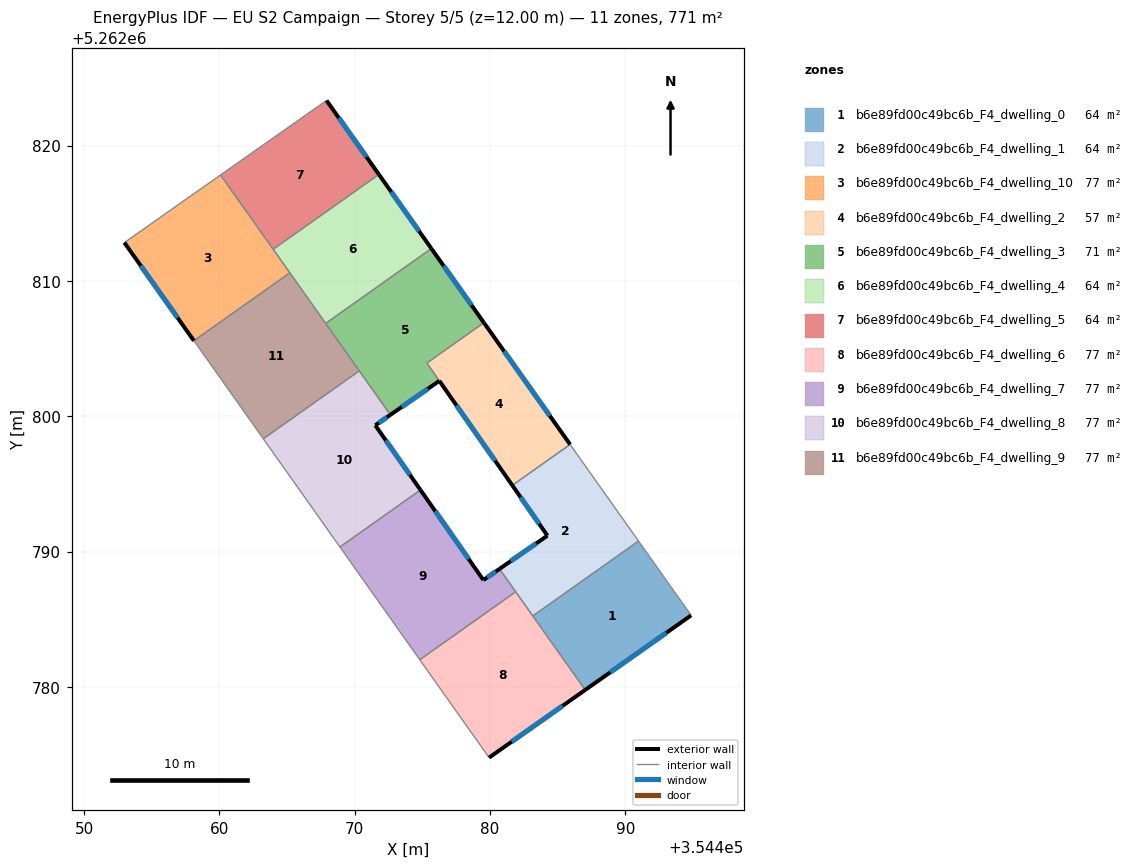
=== STOREY PLAN SPEC (per zone: floor XY polygon, exterior-wall plan segments, windows/doors) ===
zone 1: b6e89fd00c49bc6b_F4_dwelling_0  (64.3 m²)
  floor: (354490.97, 5262790.77) (354494.86, 5262785.28) (354487.03, 5262779.77) (354483.16, 5262785.24)
  exterior wall: (354487.03, 5262779.77) – (354494.86, 5262785.28)  [9.6 m]
    window: (354488.87, 5262781.06) – (354493.02, 5262783.99)  [8.1 m²]
  interior walls: 3
zone 2: b6e89fd00c49bc6b_F4_dwelling_1  (64.3 m²)
  floor: (354485.92, 5262797.91) (354490.97, 5262790.77) (354483.16, 5262785.24) (354480.70, 5262788.71) (354484.24, 5262791.17) (354481.65, 5262794.89)
  exterior wall: (354484.24, 5262791.17) – (354480.70, 5262788.71)  [4.3 m]
    window: (354483.41, 5262790.60) – (354481.53, 5262789.29)  [3.6 m²]
  exterior wall: (354481.65, 5262794.89) – (354484.24, 5262791.17)  [4.5 m]
    window: (354482.25, 5262794.02) – (354483.63, 5262792.05)  [3.8 m²]
  interior walls: 5
zone 3: b6e89fd00c49bc6b_F4_dwelling_10  (77.1 m²)
  floor: (354460.08, 5262817.83) (354465.20, 5262810.60) (354458.11, 5262805.58) (354452.97, 5262812.83)
  exterior wall: (354452.97, 5262812.83) – (354458.11, 5262805.58)  [8.9 m]
    window: (354454.18, 5262811.13) – (354456.91, 5262807.28)  [7.5 m²]
  interior walls: 4
zone 4: b6e89fd00c49bc6b_F4_dwelling_2  (57.3 m²)
  floor: (354479.54, 5262806.91) (354485.92, 5262797.91) (354481.65, 5262794.89) (354475.34, 5262803.93)
  exterior wall: (354485.92, 5262797.91) – (354479.54, 5262806.91)  [11.0 m]
    window: (354484.42, 5262800.03) – (354481.04, 5262804.80)  [9.3 m²]
  exterior wall: (354476.25, 5262802.61) – (354481.65, 5262794.89)  [9.4 m]
    window: (354477.52, 5262800.80) – (354480.38, 5262796.70)  [7.9 m²]
  interior walls: 3
zone 5: b6e89fd00c49bc6b_F4_dwelling_3  (71.3 m²)
  floor: (354475.66, 5262812.39) (354479.54, 5262806.91) (354475.33, 5262803.93) (354476.25, 5262802.61) (354472.64, 5262800.10) (354467.85, 5262806.86)
  exterior wall: (354479.54, 5262806.91) – (354475.66, 5262812.39)  [6.7 m]
    window: (354478.63, 5262808.20) – (354476.58, 5262811.10)  [5.7 m²]
  exterior wall: (354472.64, 5262800.10) – (354476.25, 5262802.61)  [4.4 m]
    window: (354473.48, 5262800.69) – (354475.40, 5262802.02)  [3.7 m²]
  interior walls: 5
zone 6: b6e89fd00c49bc6b_F4_dwelling_4  (64.3 m²)
  floor: (354471.78, 5262817.87) (354475.66, 5262812.39) (354467.85, 5262806.86) (354463.97, 5262812.34)
  exterior wall: (354475.66, 5262812.39) – (354471.78, 5262817.87)  [6.7 m]
    window: (354474.75, 5262813.68) – (354472.70, 5262816.58)  [5.7 m²]
  interior walls: 4
zone 7: b6e89fd00c49bc6b_F4_dwelling_5  (64.3 m²)
  floor: (354467.91, 5262823.34) (354471.78, 5262817.87) (354463.97, 5262812.34) (354460.08, 5262817.83)
  exterior wall: (354471.78, 5262817.87) – (354467.91, 5262823.34)  [6.7 m]
    window: (354470.87, 5262819.15) – (354468.82, 5262822.05)  [5.7 m²]
  interior walls: 3
zone 8: b6e89fd00c49bc6b_F4_dwelling_6  (77.1 m²)
  floor: (354481.90, 5262787.02) (354487.03, 5262779.77) (354479.93, 5262774.77) (354474.80, 5262782.00)
  exterior wall: (354479.93, 5262774.77) – (354487.03, 5262779.77)  [8.7 m]
    window: (354481.60, 5262775.94) – (354485.36, 5262778.60)  [7.3 m²]
  interior walls: 4
zone 9: b6e89fd00c49bc6b_F4_dwelling_7  (77.1 m²)
  floor: (354480.70, 5262788.71) (354481.90, 5262787.02) (354474.80, 5262782.00) (354468.91, 5262790.33) (354474.86, 5262794.55) (354479.51, 5262787.89)
  exterior wall: (354480.70, 5262788.71) – (354479.51, 5262787.89)  [1.4 m]
    window: (354480.42, 5262788.52) – (354479.79, 5262788.08)  [1.2 m²]
  exterior wall: (354479.51, 5262787.89) – (354474.86, 5262794.55)  [8.1 m]
    window: (354478.42, 5262789.45) – (354475.95, 5262792.98)  [6.9 m²]
  interior walls: 4
zone 10: b6e89fd00c49bc6b_F4_dwelling_8  (77.1 m²)
  floor: (354472.64, 5262800.10) (354471.52, 5262799.33) (354474.86, 5262794.55) (354468.91, 5262790.33) (354463.24, 5262798.33) (354470.33, 5262803.35)
  exterior wall: (354471.52, 5262799.33) – (354472.64, 5262800.10)  [1.4 m]
    window: (354471.78, 5262799.51) – (354472.37, 5262799.92)  [1.1 m²]
  exterior wall: (354474.86, 5262794.55) – (354471.52, 5262799.33)  [5.8 m]
    window: (354474.07, 5262795.67) – (354472.30, 5262798.21)  [4.9 m²]
  interior walls: 4
zone 11: b6e89fd00c49bc6b_F4_dwelling_9  (77.1 m²)
  floor: (354465.20, 5262810.60) (354470.33, 5262803.35) (354463.24, 5262798.33) (354458.11, 5262805.58)
  interior walls: 5

=== DERIVED (storey summary) ===
Building: EU S2 Campaign
Storey: 5 of 5  (floor level z = 12.00 m)
Storey gross floor area: 771.3 m²
Zones on this storey: 11
  - b6e89fd00c49bc6b_F4_dwelling_0: floor 64.3 m²; exterior wall 9.6 m (28.7 m²); 1 window(s) 8.1 m²; WWR 28.1%
  - b6e89fd00c49bc6b_F4_dwelling_1: floor 64.3 m²; exterior wall 8.8 m (26.5 m²); 2 window(s) 7.5 m²; WWR 28.1%
  - b6e89fd00c49bc6b_F4_dwelling_10: floor 77.1 m²; exterior wall 8.9 m (26.7 m²); 1 window(s) 7.5 m²; WWR 28.1%
  - b6e89fd00c49bc6b_F4_dwelling_2: floor 57.3 m²; exterior wall 20.4 m (61.3 m²); 2 window(s) 17.3 m²; WWR 28.1%
  - b6e89fd00c49bc6b_F4_dwelling_3: floor 71.3 m²; exterior wall 11.1 m (33.3 m²); 2 window(s) 9.4 m²; WWR 28.1%
  - b6e89fd00c49bc6b_F4_dwelling_4: floor 64.3 m²; exterior wall 6.7 m (20.1 m²); 1 window(s) 5.7 m²; WWR 28.1%
  - b6e89fd00c49bc6b_F4_dwelling_5: floor 64.3 m²; exterior wall 6.7 m (20.1 m²); 1 window(s) 5.7 m²; WWR 28.1%
  - b6e89fd00c49bc6b_F4_dwelling_6: floor 77.1 m²; exterior wall 8.7 m (26.1 m²); 1 window(s) 7.3 m²; WWR 28.1%
  - b6e89fd00c49bc6b_F4_dwelling_7: floor 77.1 m²; exterior wall 9.6 m (28.7 m²); 2 window(s) 8.1 m²; WWR 28.1%
  - b6e89fd00c49bc6b_F4_dwelling_8: floor 77.1 m²; exterior wall 7.2 m (21.6 m²); 2 window(s) 6.1 m²; WWR 28.1%
  - b6e89fd00c49bc6b_F4_dwelling_9: floor 77.1 m²
Zone adjacency (shared interzone walls):
  - b6e89fd00c49bc6b_F4_dwelling_0 ↔ b6e89fd00c49bc6b_F4_dwelling_1
  - b6e89fd00c49bc6b_F4_dwelling_0 ↔ b6e89fd00c49bc6b_F4_dwelling_6
  - b6e89fd00c49bc6b_F4_dwelling_1 ↔ b6e89fd00c49bc6b_F4_dwelling_2
  - b6e89fd00c49bc6b_F4_dwelling_1 ↔ b6e89fd00c49bc6b_F4_dwelling_6
  - b6e89fd00c49bc6b_F4_dwelling_1 ↔ b6e89fd00c49bc6b_F4_dwelling_7
  - b6e89fd00c49bc6b_F4_dwelling_10 ↔ b6e89fd00c49bc6b_F4_dwelling_4
  - b6e89fd00c49bc6b_F4_dwelling_10 ↔ b6e89fd00c49bc6b_F4_dwelling_5
  - b6e89fd00c49bc6b_F4_dwelling_10 ↔ b6e89fd00c49bc6b_F4_dwelling_9
  - b6e89fd00c49bc6b_F4_dwelling_2 ↔ b6e89fd00c49bc6b_F4_dwelling_3
  - b6e89fd00c49bc6b_F4_dwelling_3 ↔ b6e89fd00c49bc6b_F4_dwelling_4
  - b6e89fd00c49bc6b_F4_dwelling_3 ↔ b6e89fd00c49bc6b_F4_dwelling_8
  - b6e89fd00c49bc6b_F4_dwelling_3 ↔ b6e89fd00c49bc6b_F4_dwelling_9
  - b6e89fd00c49bc6b_F4_dwelling_4 ↔ b6e89fd00c49bc6b_F4_dwelling_5
  - b6e89fd00c49bc6b_F4_dwelling_4 ↔ b6e89fd00c49bc6b_F4_dwelling_9
  - b6e89fd00c49bc6b_F4_dwelling_6 ↔ b6e89fd00c49bc6b_F4_dwelling_7
  - b6e89fd00c49bc6b_F4_dwelling_7 ↔ b6e89fd00c49bc6b_F4_dwelling_8
  - b6e89fd00c49bc6b_F4_dwelling_8 ↔ b6e89fd00c49bc6b_F4_dwelling_9